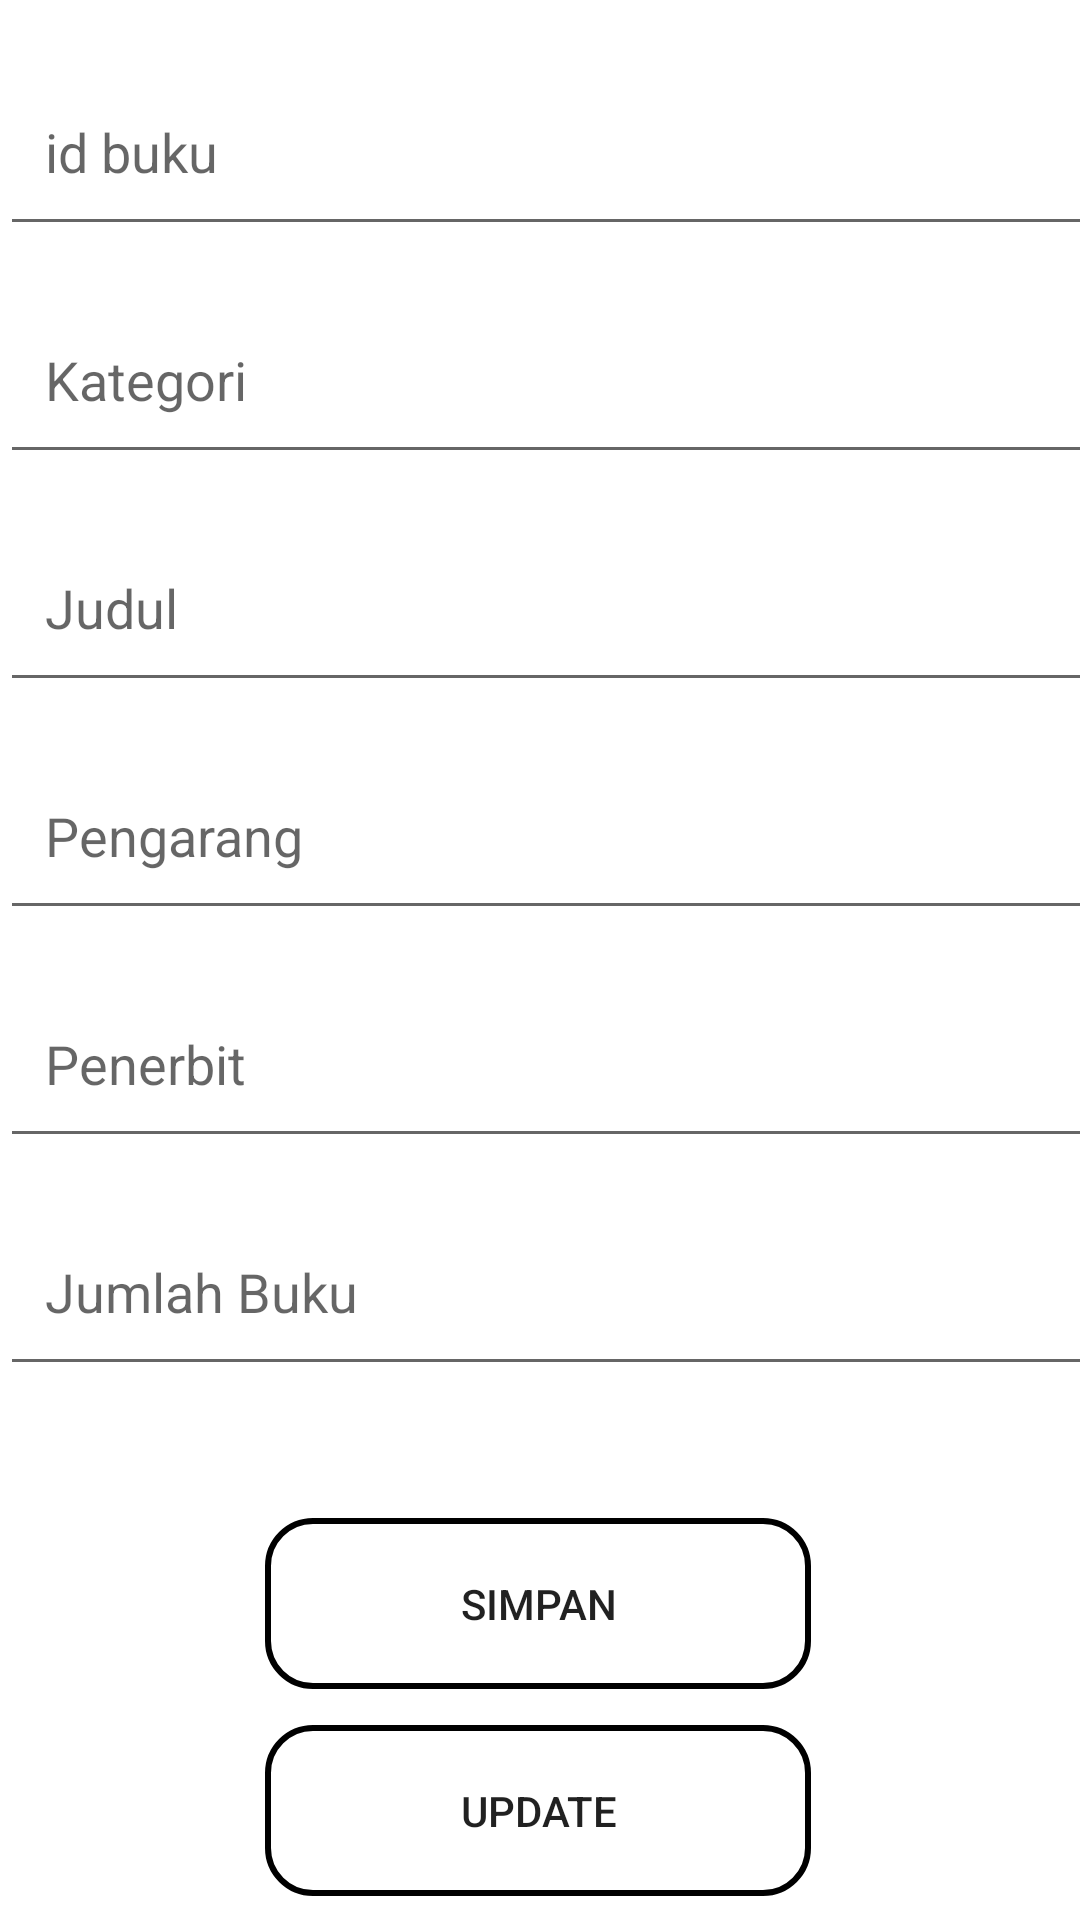

Here is an Android app screen rendered from its layout file. Give the layout XML and the strings, colors and styles it references.
<!-- AndroidManifest.xml: application theme Theme.ChallengeRoom2_FIKAMARISKA -->
<!-- res/layout/activity_edit.xml -->
<?xml version="1.0" encoding="utf-8"?>
<androidx.constraintlayout.widget.ConstraintLayout xmlns:android="http://schemas.android.com/apk/res/android"
    xmlns:app="http://schemas.android.com/apk/res-auto"
    xmlns:tools="http://schemas.android.com/tools"
    android:layout_width="match_parent"
    android:layout_height="match_parent"
    tools:context=".EditActivity">

    <EditText
        android:id="@+id/etId"
        android:layout_marginLeft="15dp"
        android:paddingLeft="15dp"
        android:layout_width="377dp"
        android:layout_height="66dp"
        android:layout_marginTop="16dp"
        android:hint="id buku"
        app:layout_constraintEnd_toEndOf="parent"
        app:layout_constraintHorizontal_bias="0.47"
        app:layout_constraintStart_toStartOf="parent"
        app:layout_constraintTop_toTopOf="parent"
        android:ems="10"/>

    <EditText
        android:paddingLeft="15dp"
        android:id="@+id/etKategori"
        android:layout_width="377dp"
        android:layout_height="66dp"
        android:layout_marginTop="10dp"
        android:ems="10"
        android:hint="Kategori"
        app:layout_constraintEnd_toEndOf="@+id/etId"
        app:layout_constraintStart_toStartOf="@+id/etId"
        app:layout_constraintTop_toBottomOf="@+id/etId" />

    <EditText
        android:paddingLeft="15dp"
        android:id="@+id/etJudul"
        android:layout_width="377dp"
        android:layout_height="66dp"
        android:layout_marginTop="10dp"
        android:ems="10"
        android:hint="Judul"
        app:layout_constraintEnd_toEndOf="@+id/etKategori"
        app:layout_constraintStart_toStartOf="@+id/etKategori"
        app:layout_constraintTop_toBottomOf="@+id/etKategori" />

    <EditText
        android:paddingLeft="15dp"
        android:id="@+id/etPengarang"
        android:layout_width="377dp"
        android:layout_height="66dp"
        android:layout_marginTop="10dp"
        android:ems="10"
        android:hint="Pengarang"
        app:layout_constraintEnd_toEndOf="@+id/etJudul"
        app:layout_constraintStart_toStartOf="@+id/etJudul"
        app:layout_constraintTop_toBottomOf="@+id/etJudul" />

    <EditText
        android:paddingLeft="15dp"
        android:id="@+id/etPenerbit"
        android:layout_width="377dp"
        android:layout_marginTop="10dp"
        android:layout_height="66dp"
        android:ems="10"
        android:hint="Penerbit"
        app:layout_constraintEnd_toEndOf="@+id/etPengarang"
        app:layout_constraintStart_toStartOf="@+id/etPengarang"
        app:layout_constraintTop_toBottomOf="@+id/etPengarang" />

    <EditText
        android:paddingLeft="15dp"
        android:id="@+id/etJumlah"
        android:layout_width="377dp"
        android:layout_height="66dp"
        android:layout_marginTop="10dp"
        android:ems="10"
        android:hint="Jumlah Buku"
        app:layout_constraintEnd_toEndOf="@+id/etPenerbit"
        app:layout_constraintStart_toStartOf="@+id/etPenerbit"
        app:layout_constraintTop_toBottomOf="@+id/etPenerbit" />

    <androidx.appcompat.widget.AppCompatButton
        android:background="@drawable/bg"
        android:id="@+id/btnSimpan"
        android:layout_width="182dp"
        android:layout_height="57dp"
        android:layout_marginTop="44dp"
        android:text="SIMPAN"
        app:layout_constraintEnd_toEndOf="parent"
        app:layout_constraintHorizontal_bias="0.497"
        app:layout_constraintStart_toStartOf="parent"
        app:layout_constraintTop_toBottomOf="@+id/etJumlah" />

    <androidx.appcompat.widget.AppCompatButton
        android:background="@drawable/bg"
        android:id="@+id/btnUpdate"
        android:layout_width="182dp"
        android:layout_height="57dp"
        android:layout_marginTop="12dp"
        android:text="UPDATE"
        app:layout_constraintEnd_toEndOf="parent"
        app:layout_constraintHorizontal_bias="0.497"
        app:layout_constraintStart_toStartOf="parent"
        app:layout_constraintTop_toBottomOf="@+id/btnSimpan" />

</androidx.constraintlayout.widget.ConstraintLayout>
<!-- resources referenced by this layout -->
<resources>
  <!-- drawable bg (drawable) -->
  <?xml version="1.0" encoding="utf-8"?>
  <shape xmlns:android="http://schemas.android.com/apk/res/android">
    <stroke android:color="#000000" android:width="2dp"/>
      <corners android:radius="15dp"/>
  </shape>
  <style name="Theme.ChallengeRoom2_FIKAMARISKA" parent="Theme.MaterialComponents.DayNight.DarkActionBar">
          
          <item name="colorPrimary">@color/purple_500</item>
          <item name="colorPrimaryVariant">@color/purple_700</item>
          <item name="colorOnPrimary">@color/white</item>
          
          <item name="colorSecondary">@color/teal_200</item>
          <item name="colorSecondaryVariant">@color/teal_700</item>
          <item name="colorOnSecondary">@color/black</item>
          
          <item name="android:statusBarColor" tools:targetApi="l">?attr/colorPrimaryVariant</item>
          
      </style>
  <!-- not gathered from this repository: default colours our renderer supplied (Android Studio template values) -->
  <color name="purple_500">#FF6200EE</color>
  <color name="purple_700">#FF3700B3</color>
  <color name="teal_200">#FF03DAC5</color>
  <color name="teal_700">#FF018786</color>
  <color name="black">#FF000000</color>
  <color name="white">#FFFFFFFF</color>
</resources>
